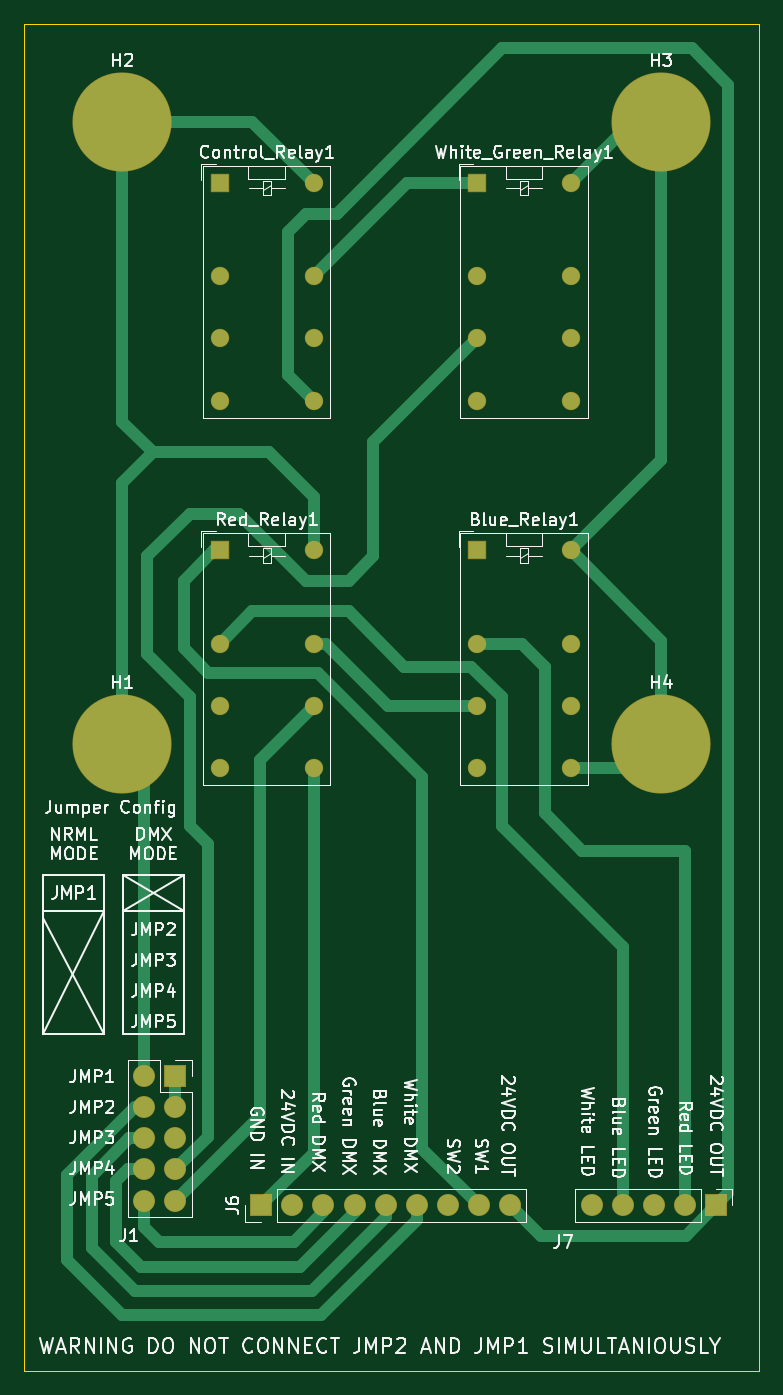
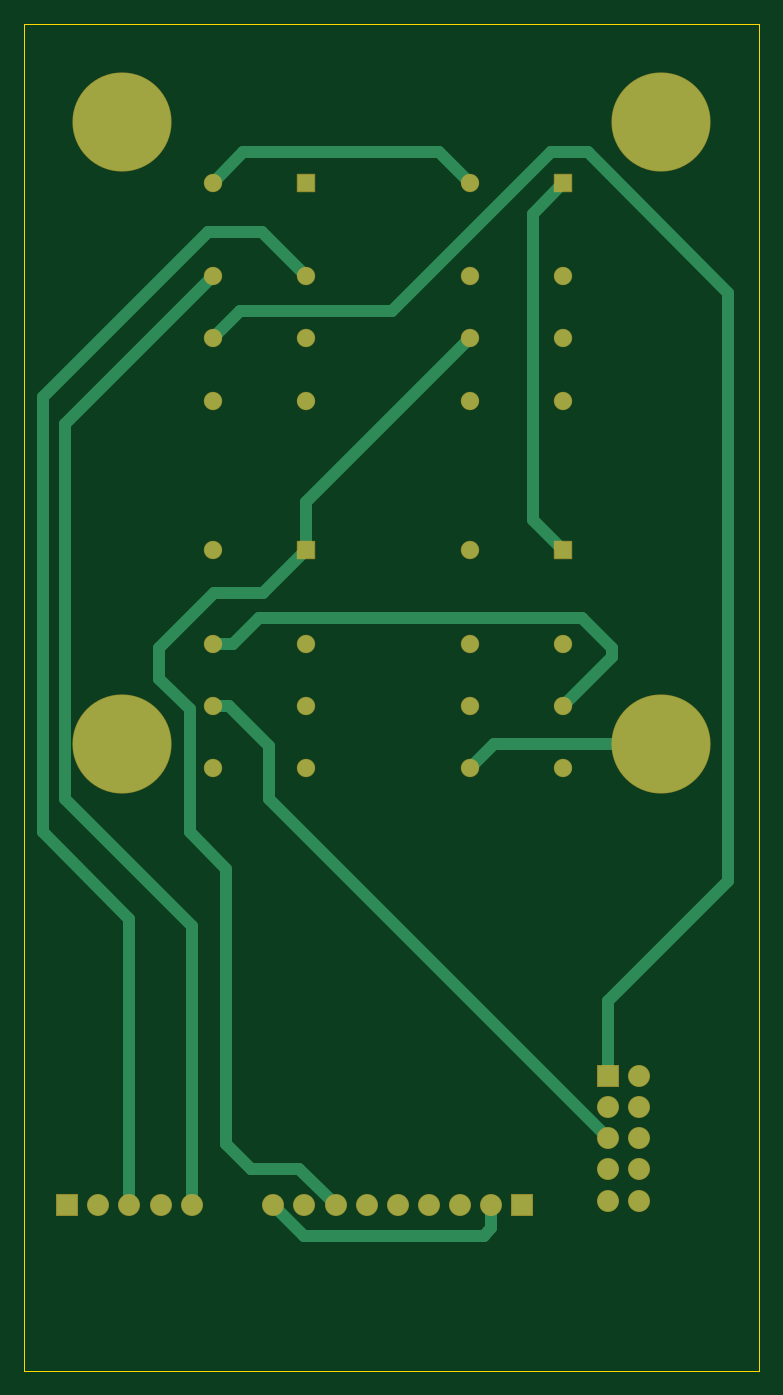
Circuit board: 9 layer files. Board 60.0 x 110.0 mm.
- bottom_copper: Mailbox-B_Cu.gbr (7928 bytes)
- bottom_mask: Mailbox-B_Mask.gbr (3343 bytes)
- paste: Mailbox-B_Paste.gbr (464 bytes)
- bottom_silk: Mailbox-B_Silkscreen.gbr (465 bytes)
- outline: Mailbox-Edge_Cuts.gbr (694 bytes)
- top_copper: Mailbox-F_Cu.gbr (10602 bytes)
- top_mask: Mailbox-F_Mask.gbr (3343 bytes)
- paste: Mailbox-F_Paste.gbr (464 bytes)
- top_silk: Mailbox-F_Silkscreen.gbr (68554 bytes)

=== bottom_copper: Mailbox-B_Cu.gbr (7928 bytes, source omitted) ===
=== bottom_mask: Mailbox-B_Mask.gbr (3343 bytes, source withheld) ===
=== paste: Mailbox-B_Paste.gbr ===
%TF.GenerationSoftware,KiCad,Pcbnew,6.0.2+dfsg-1*%
%TF.CreationDate,2024-04-13T18:10:58-05:00*%
%TF.ProjectId,Mailbox,4d61696c-626f-4782-9e6b-696361645f70,rev?*%
%TF.SameCoordinates,Original*%
%TF.FileFunction,Paste,Bot*%
%TF.FilePolarity,Positive*%
%FSLAX46Y46*%
G04 Gerber Fmt 4.6, Leading zero omitted, Abs format (unit mm)*
G04 Created by KiCad (PCBNEW 6.0.2+dfsg-1) date 2024-04-13 18:10:58*
%MOMM*%
%LPD*%
G01*
G04 APERTURE LIST*
G04 APERTURE END LIST*
M02*

=== bottom_silk: Mailbox-B_Silkscreen.gbr ===
%TF.GenerationSoftware,KiCad,Pcbnew,6.0.2+dfsg-1*%
%TF.CreationDate,2024-04-13T18:10:58-05:00*%
%TF.ProjectId,Mailbox,4d61696c-626f-4782-9e6b-696361645f70,rev?*%
%TF.SameCoordinates,Original*%
%TF.FileFunction,Legend,Bot*%
%TF.FilePolarity,Positive*%
%FSLAX46Y46*%
G04 Gerber Fmt 4.6, Leading zero omitted, Abs format (unit mm)*
G04 Created by KiCad (PCBNEW 6.0.2+dfsg-1) date 2024-04-13 18:10:58*
%MOMM*%
%LPD*%
G01*
G04 APERTURE LIST*
G04 APERTURE END LIST*
M02*

=== outline: Mailbox-Edge_Cuts.gbr ===
%TF.GenerationSoftware,KiCad,Pcbnew,6.0.2+dfsg-1*%
%TF.CreationDate,2024-04-13T18:10:59-05:00*%
%TF.ProjectId,Mailbox,4d61696c-626f-4782-9e6b-696361645f70,rev?*%
%TF.SameCoordinates,Original*%
%TF.FileFunction,Profile,NP*%
%FSLAX46Y46*%
G04 Gerber Fmt 4.6, Leading zero omitted, Abs format (unit mm)*
G04 Created by KiCad (PCBNEW 6.0.2+dfsg-1) date 2024-04-13 18:10:59*
%MOMM*%
%LPD*%
G01*
G04 APERTURE LIST*
%TA.AperFunction,Profile*%
%ADD10C,0.100000*%
%TD*%
G04 APERTURE END LIST*
D10*
X90000000Y-40000000D02*
X150000000Y-40000000D01*
X150000000Y-40000000D02*
X150000000Y-150000000D01*
X150000000Y-150000000D02*
X90000000Y-150000000D01*
X90000000Y-150000000D02*
X90000000Y-40000000D01*
M02*

=== top_copper: Mailbox-F_Cu.gbr (10602 bytes, source omitted) ===
=== top_mask: Mailbox-F_Mask.gbr (3343 bytes, source withheld) ===
=== paste: Mailbox-F_Paste.gbr ===
%TF.GenerationSoftware,KiCad,Pcbnew,6.0.2+dfsg-1*%
%TF.CreationDate,2024-04-13T18:10:57-05:00*%
%TF.ProjectId,Mailbox,4d61696c-626f-4782-9e6b-696361645f70,rev?*%
%TF.SameCoordinates,Original*%
%TF.FileFunction,Paste,Top*%
%TF.FilePolarity,Positive*%
%FSLAX46Y46*%
G04 Gerber Fmt 4.6, Leading zero omitted, Abs format (unit mm)*
G04 Created by KiCad (PCBNEW 6.0.2+dfsg-1) date 2024-04-13 18:10:57*
%MOMM*%
%LPD*%
G01*
G04 APERTURE LIST*
G04 APERTURE END LIST*
M02*

=== top_silk: Mailbox-F_Silkscreen.gbr (68554 bytes, source omitted) ===
